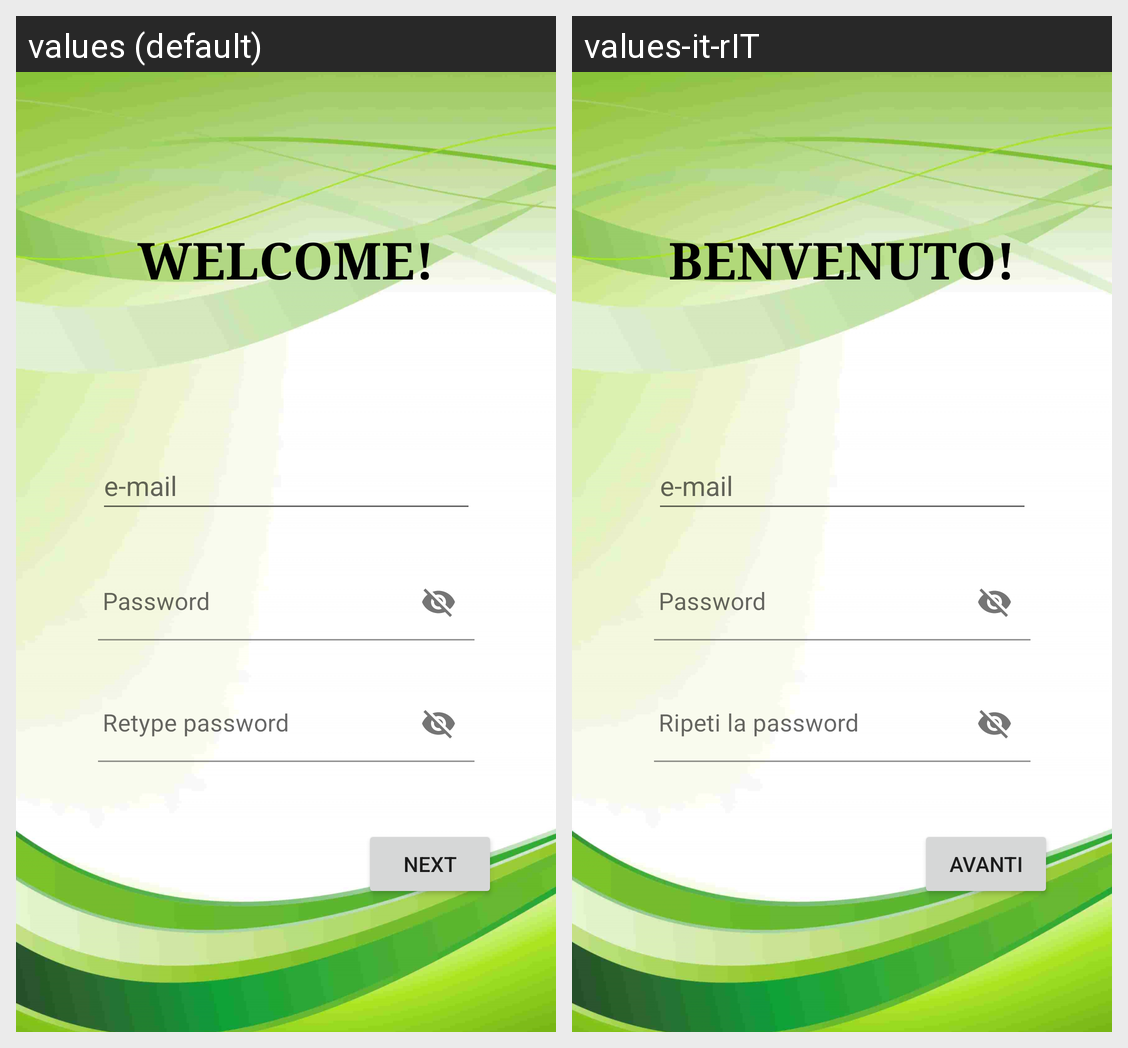

The same Android screen rendered under two of its app's locales, left to right. List the strings drawn on it with the default value and each locale's translation.
Android screen res/layout/activity_emailpassword.xml rendered under 2 locales, left to right: values (default), values-it-rIT. Device: Nexus 5 (rendered at 1080×1920; each locale shown at half size, 540×960, under a caption strip naming it); theme Theme.TrovaCampi.
Strings drawn on this screen, with the default value and each locale's value (text and hints the layout hard-codes, and strings that could not be matched under every locale, appear in the picture but are not listed):

e_mail
  values: e-mail
  values-it-rIT: e-mail  [not translated; the default value is used]

next
  values: NEXT
  values-it-rIT: AVANTI

benvenuto
  values: WELCOME!
  values-it-rIT: BENVENUTO!
